Image classification data set "merged_dataset" (tmgdarshan/cloud-classification-cnn-mobile on GitHub). Class labels (7): cumulus, altocumulus, cirrus, clear sky, stratocumulus, cumulonimbus, mixed.

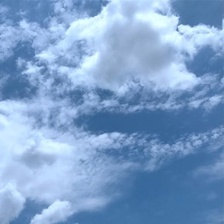
Label: mixed

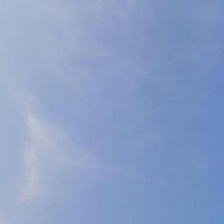
Label: cirrus

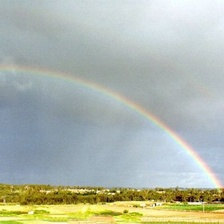
Label: mixed

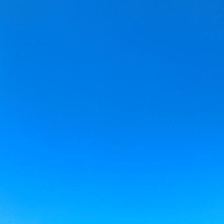
Label: clear sky

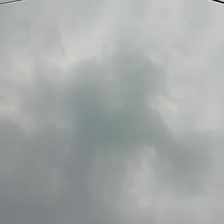
Label: cumulonimbus

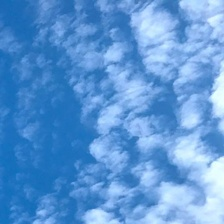
Label: altocumulus
